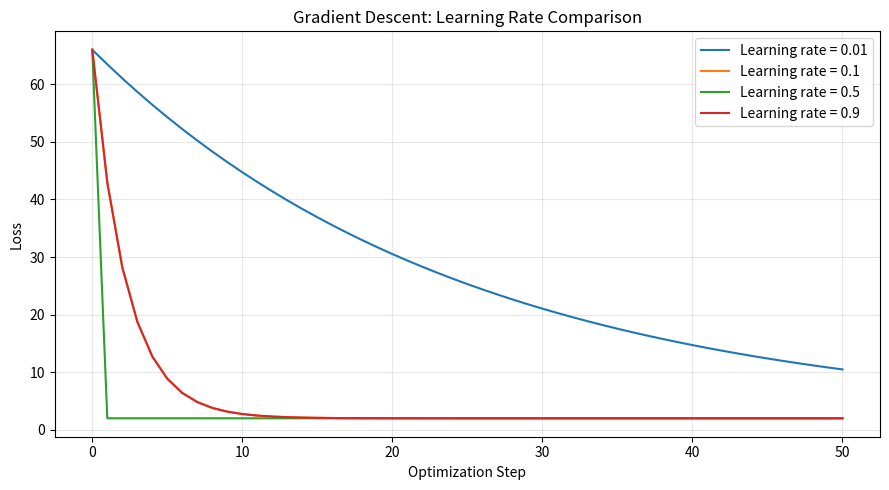
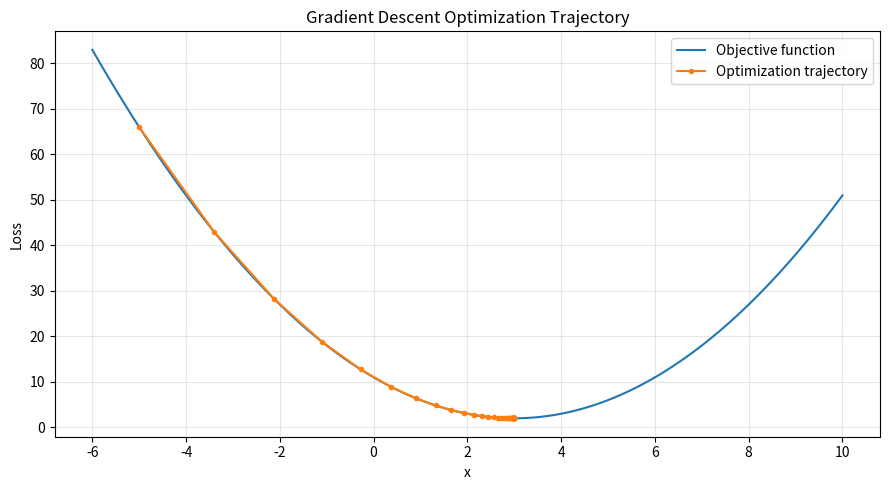

Generate these figures, in order, with matplotlib:
"""
Gradient Descent
================

Experiments:
1. Implement gradient descent from scratch.
2. Minimize a quadratic function.
3. Compare analytical and numerical gradients.
4. Experiment with different learning rates.
5. Visualize the optimization trajectory and convergence.
"""

import numpy as np
import matplotlib.pyplot as plt


def objective(x):
    """Quadratic function with a minimum at x = 3."""
    return (x - 3.0) ** 2 + 2.0


def analytical_gradient(x):
    """Derivative of the objective function."""
    return 2.0 * (x - 3.0)


def numerical_gradient(x, h=1e-5):
    """Approximate the derivative using central differences."""
    return (objective(x + h) - objective(x - h)) / (2.0 * h)


def gradient_descent(initial_x, learning_rate, epochs):
    """Minimize the objective function using gradient descent."""
    x = float(initial_x)

    history = {
        "x": [],
        "loss": [],
        "gradient": [],
    }

    for epoch in range(epochs):
        loss = objective(x)
        gradient = analytical_gradient(x)

        history["x"].append(x)
        history["loss"].append(loss)
        history["gradient"].append(gradient)

        x -= learning_rate * gradient

    history["x"].append(x)
    history["loss"].append(objective(x))

    return x, history


def compare_gradients():
    """Compare analytical and numerical derivatives."""
    x = 1.5

    analytical = analytical_gradient(x)
    numerical = numerical_gradient(x)

    print("Gradient Verification")
    print("-" * 40)
    print(f"x:                  {x:.4f}")
    print(f"Analytical gradient: {analytical:.8f}")
    print(f"Numerical gradient:  {numerical:.8f}")
    print(f"Absolute error:      {abs(analytical - numerical):.2e}")


def compare_learning_rates():
    """Observe how learning rates affect convergence."""
    learning_rates = [0.01, 0.1, 0.5, 0.9]
    initial_x = -5.0
    epochs = 50

    print("\nLearning Rate Comparison")
    print("-" * 60)
    print(f"{'Learning Rate':<18}{'Final x':<18}{'Final Loss':<18}")

    histories = {}

    for learning_rate in learning_rates:
        final_x, history = gradient_descent(
            initial_x,
            learning_rate,
            epochs,
        )

        histories[learning_rate] = history

        print(
            f"{learning_rate:<18.2f}"
            f"{final_x:<18.6f}"
            f"{objective(final_x):<18.6f}"
        )

    return histories


def plot_convergence(histories):
    """Plot loss values across optimization steps."""
    plt.figure(figsize=(9, 5))

    for learning_rate, history in histories.items():
        plt.plot(
            range(len(history["loss"])),
            history["loss"],
            label=f"Learning rate = {learning_rate}",
        )

    plt.xlabel("Optimization Step")
    plt.ylabel("Loss")
    plt.title("Gradient Descent: Learning Rate Comparison")
    plt.legend()
    plt.grid(True, alpha=0.3)
    plt.tight_layout()
    plt.show()


def plot_objective_and_trajectory(history):
    """Visualize the objective function and optimization trajectory."""
    x_values = np.linspace(-6, 10, 300)
    y_values = objective(x_values)

    trajectory_x = np.array(history["x"])
    trajectory_y = objective(trajectory_x)

    plt.figure(figsize=(9, 5))
    plt.plot(x_values, y_values, label="Objective function")
    plt.plot(
        trajectory_x,
        trajectory_y,
        "o-",
        markersize=3,
        label="Optimization trajectory",
    )

    plt.xlabel("x")
    plt.ylabel("Loss")
    plt.title("Gradient Descent Optimization Trajectory")
    plt.legend()
    plt.grid(True, alpha=0.3)
    plt.tight_layout()
    plt.show()


def main():
    compare_gradients()

    initial_x = -5.0
    learning_rate = 0.1
    epochs = 50

    final_x, history = gradient_descent(
        initial_x,
        learning_rate,
        epochs,
    )

    print("\nSingle Gradient Descent Run")
    print("-" * 40)
    print(f"Initial x: {initial_x:.4f}")
    print(f"Learning rate: {learning_rate:.2f}")
    print(f"Final x: {final_x:.6f}")
    print(f"Final loss: {objective(final_x):.6f}")
    print("Expected minimum: x = 3.0, loss = 2.0")

    histories = compare_learning_rates()

    plot_convergence(histories)
    plot_objective_and_trajectory(history)


if __name__ == "__main__":
    main()
